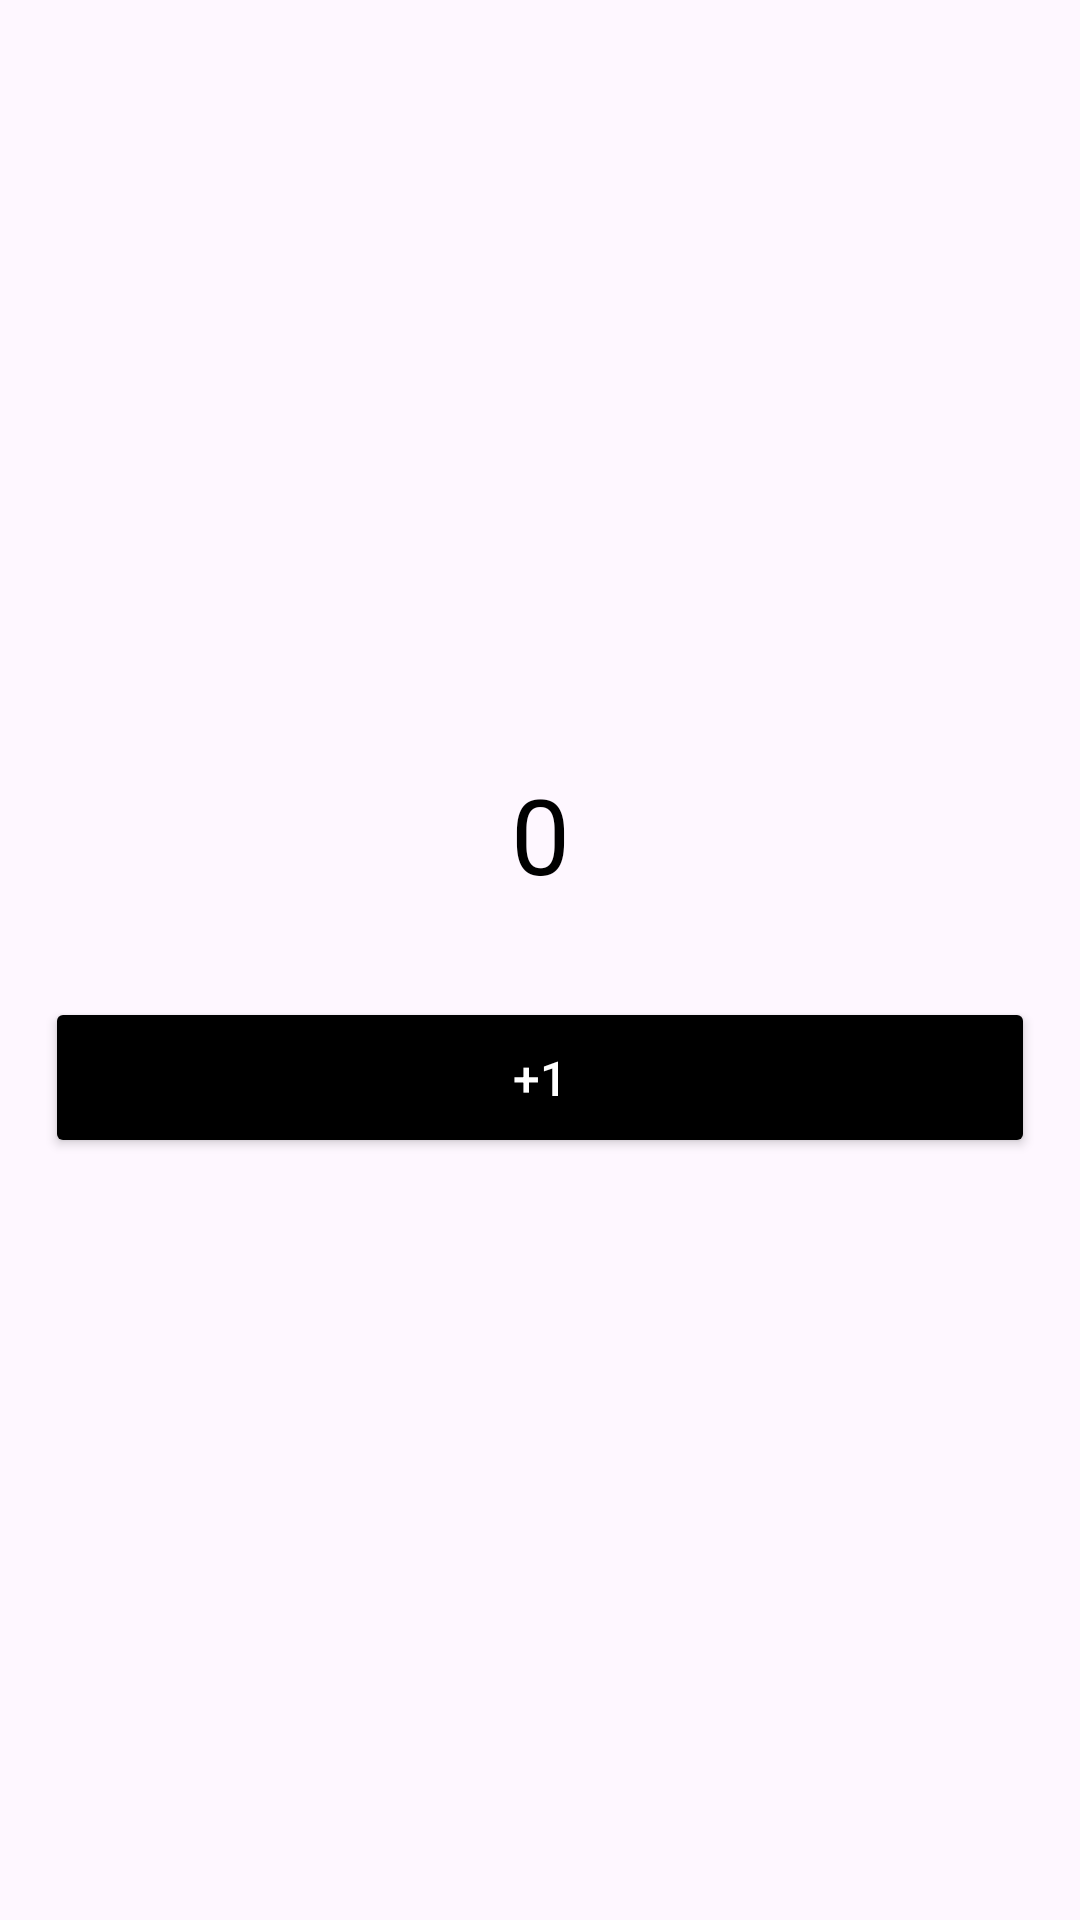

The Android layout XML behind this screen, and the referenced resources:
<!-- AndroidManifest.xml: application theme Theme.Hw35 -->
<!-- res/layout/activity_main.xml -->
<?xml version="1.0" encoding="utf-8"?>
<LinearLayout xmlns:android="http://schemas.android.com/apk/res/android"
    xmlns:app="http://schemas.android.com/apk/res-auto"
    xmlns:tools="http://schemas.android.com/tools"
    android:layout_width="match_parent"
    android:layout_height="match_parent"
    tools:context=".MainActivity">

    <LinearLayout
        android:layout_width="match_parent"
        android:layout_height="wrap_content"
        android:weightSum="3"
        android:layout_gravity="center"
        android:orientation="vertical">

        <TextView
            android:layout_width="match_parent"
            android:layout_height="wrap_content"
            android:layout_weight="1"
            android:text="0"
            android:textSize="35sp"
            android:gravity="center"
            android:textColor="@color/black"
            android:layout_marginStart="30dp"
            android:layout_marginEnd="30dp"
            android:padding="16dp"
            android:id="@+id/tvResult"
            />
        <Button
            android:layout_width="match_parent"
            android:layout_height="wrap_content"
            android:layout_weight="1"
            android:text="+1"
            android:layout_gravity="center"
            android:textSize="16dp"
            android:textColor="@color/white"
            android:backgroundTint="@color/black"
            android:padding="16dp"
            android:layout_margin="15dp"
            android:id="@+id/btnOne"
            android:onClick="onOperatorClick"/>

    </LinearLayout>


</LinearLayout>
<!-- resources referenced by this layout -->
<resources>
  <style name="Theme.Hw35" parent="Base.Theme.Hw35" />
  <style name="Base.Theme.Hw35" parent="Theme.Material3.DayNight.NoActionBar">
          
          
      </style>
  <!-- not gathered from this repository: default colours our renderer supplied (Android Studio template values) -->
  <color name="black">#FF000000</color>
  <color name="white">#FFFFFFFF</color>
</resources>
